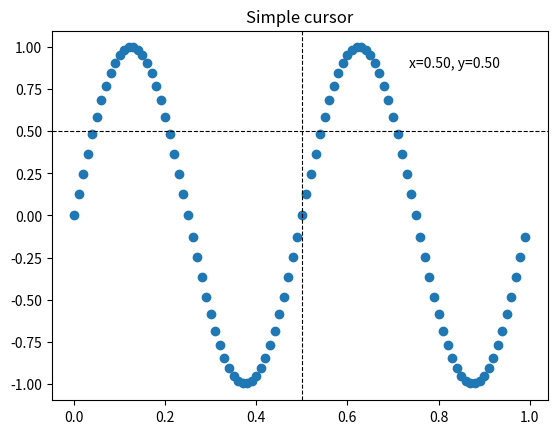
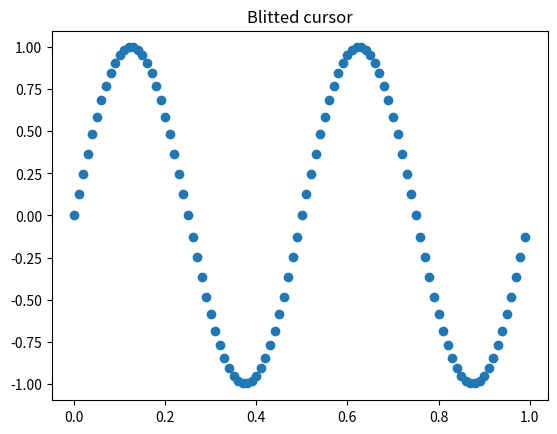
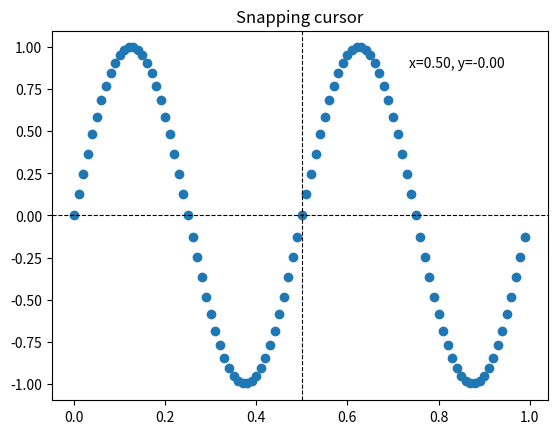

These charts were generated, in order, by the following Python code:
"""
=================
Cross-hair cursor
=================

This example adds a cross-hair as a data cursor.  The cross-hair is
implemented as regular line objects that are updated on mouse move.

We show three implementations:

1) A simple cursor implementation that redraws the figure on every mouse move.
   This is a bit slow, and you may notice some lag of the cross-hair movement.
2) A cursor that uses blitting for speedup of the rendering.
3) A cursor that snaps to data points.

Faster cursoring is possible using native GUI drawing, as in
:doc:`/gallery/user_interfaces/wxcursor_demo_sgskip`.

The mpldatacursor__ and mplcursors__ third-party packages can be used to
achieve a similar effect.

__ https://github.com/joferkington/mpldatacursor
__ https://github.com/anntzer/mplcursors

.. redirect-from:: /gallery/misc/cursor_demo
"""
import matplotlib.pyplot as plt
import numpy as np
from matplotlib.backend_bases import MouseEvent

class Cursor:
    """
    A cross hair cursor.
    """

    def __init__(self, ax):
        if False:
            for i in range(10):
                print('nop')
        self.ax = ax
        self.horizontal_line = ax.axhline(color='k', lw=0.8, ls='--')
        self.vertical_line = ax.axvline(color='k', lw=0.8, ls='--')
        self.text = ax.text(0.72, 0.9, '', transform=ax.transAxes)

    def set_cross_hair_visible(self, visible):
        if False:
            return 10
        need_redraw = self.horizontal_line.get_visible() != visible
        self.horizontal_line.set_visible(visible)
        self.vertical_line.set_visible(visible)
        self.text.set_visible(visible)
        return need_redraw

    def on_mouse_move(self, event):
        if False:
            for i in range(10):
                print('nop')
        if not event.inaxes:
            need_redraw = self.set_cross_hair_visible(False)
            if need_redraw:
                self.ax.figure.canvas.draw()
        else:
            self.set_cross_hair_visible(True)
            (x, y) = (event.xdata, event.ydata)
            self.horizontal_line.set_ydata([y])
            self.vertical_line.set_xdata([x])
            self.text.set_text(f'x={x:1.2f}, y={y:1.2f}')
            self.ax.figure.canvas.draw()
x = np.arange(0, 1, 0.01)
y = np.sin(2 * 2 * np.pi * x)
(fig, ax) = plt.subplots()
ax.set_title('Simple cursor')
ax.plot(x, y, 'o')
cursor = Cursor(ax)
fig.canvas.mpl_connect('motion_notify_event', cursor.on_mouse_move)
t = ax.transData
MouseEvent('motion_notify_event', ax.figure.canvas, *t.transform((0.5, 0.5)))._process()

class BlittedCursor:
    """
    A cross-hair cursor using blitting for faster redraw.
    """

    def __init__(self, ax):
        if False:
            while True:
                i = 10
        self.ax = ax
        self.background = None
        self.horizontal_line = ax.axhline(color='k', lw=0.8, ls='--')
        self.vertical_line = ax.axvline(color='k', lw=0.8, ls='--')
        self.text = ax.text(0.72, 0.9, '', transform=ax.transAxes)
        self._creating_background = False
        ax.figure.canvas.mpl_connect('draw_event', self.on_draw)

    def on_draw(self, event):
        if False:
            for i in range(10):
                print('nop')
        self.create_new_background()

    def set_cross_hair_visible(self, visible):
        if False:
            i = 10
            return i + 15
        need_redraw = self.horizontal_line.get_visible() != visible
        self.horizontal_line.set_visible(visible)
        self.vertical_line.set_visible(visible)
        self.text.set_visible(visible)
        return need_redraw

    def create_new_background(self):
        if False:
            for i in range(10):
                print('nop')
        if self._creating_background:
            return
        self._creating_background = True
        self.set_cross_hair_visible(False)
        self.ax.figure.canvas.draw()
        self.background = self.ax.figure.canvas.copy_from_bbox(self.ax.bbox)
        self.set_cross_hair_visible(True)
        self._creating_background = False

    def on_mouse_move(self, event):
        if False:
            return 10
        if self.background is None:
            self.create_new_background()
        if not event.inaxes:
            need_redraw = self.set_cross_hair_visible(False)
            if need_redraw:
                self.ax.figure.canvas.restore_region(self.background)
                self.ax.figure.canvas.blit(self.ax.bbox)
        else:
            self.set_cross_hair_visible(True)
            (x, y) = (event.xdata, event.ydata)
            self.horizontal_line.set_ydata([y])
            self.vertical_line.set_xdata([x])
            self.text.set_text(f'x={x:1.2f}, y={y:1.2f}')
            self.ax.figure.canvas.restore_region(self.background)
            self.ax.draw_artist(self.horizontal_line)
            self.ax.draw_artist(self.vertical_line)
            self.ax.draw_artist(self.text)
            self.ax.figure.canvas.blit(self.ax.bbox)
x = np.arange(0, 1, 0.01)
y = np.sin(2 * 2 * np.pi * x)
(fig, ax) = plt.subplots()
ax.set_title('Blitted cursor')
ax.plot(x, y, 'o')
blitted_cursor = BlittedCursor(ax)
fig.canvas.mpl_connect('motion_notify_event', blitted_cursor.on_mouse_move)
t = ax.transData
MouseEvent('motion_notify_event', ax.figure.canvas, *t.transform((0.5, 0.5)))._process()

class SnappingCursor:
    """
    A cross-hair cursor that snaps to the data point of a line, which is
    closest to the *x* position of the cursor.

    For simplicity, this assumes that *x* values of the data are sorted.
    """

    def __init__(self, ax, line):
        if False:
            print('Hello World!')
        self.ax = ax
        self.horizontal_line = ax.axhline(color='k', lw=0.8, ls='--')
        self.vertical_line = ax.axvline(color='k', lw=0.8, ls='--')
        (self.x, self.y) = line.get_data()
        self._last_index = None
        self.text = ax.text(0.72, 0.9, '', transform=ax.transAxes)

    def set_cross_hair_visible(self, visible):
        if False:
            while True:
                i = 10
        need_redraw = self.horizontal_line.get_visible() != visible
        self.horizontal_line.set_visible(visible)
        self.vertical_line.set_visible(visible)
        self.text.set_visible(visible)
        return need_redraw

    def on_mouse_move(self, event):
        if False:
            while True:
                i = 10
        if not event.inaxes:
            self._last_index = None
            need_redraw = self.set_cross_hair_visible(False)
            if need_redraw:
                self.ax.figure.canvas.draw()
        else:
            self.set_cross_hair_visible(True)
            (x, y) = (event.xdata, event.ydata)
            index = min(np.searchsorted(self.x, x), len(self.x) - 1)
            if index == self._last_index:
                return
            self._last_index = index
            x = self.x[index]
            y = self.y[index]
            self.horizontal_line.set_ydata([y])
            self.vertical_line.set_xdata([x])
            self.text.set_text(f'x={x:1.2f}, y={y:1.2f}')
            self.ax.figure.canvas.draw()
x = np.arange(0, 1, 0.01)
y = np.sin(2 * 2 * np.pi * x)
(fig, ax) = plt.subplots()
ax.set_title('Snapping cursor')
(line,) = ax.plot(x, y, 'o')
snap_cursor = SnappingCursor(ax, line)
fig.canvas.mpl_connect('motion_notify_event', snap_cursor.on_mouse_move)
t = ax.transData
MouseEvent('motion_notify_event', ax.figure.canvas, *t.transform((0.5, 0.5)))._process()
plt.show()